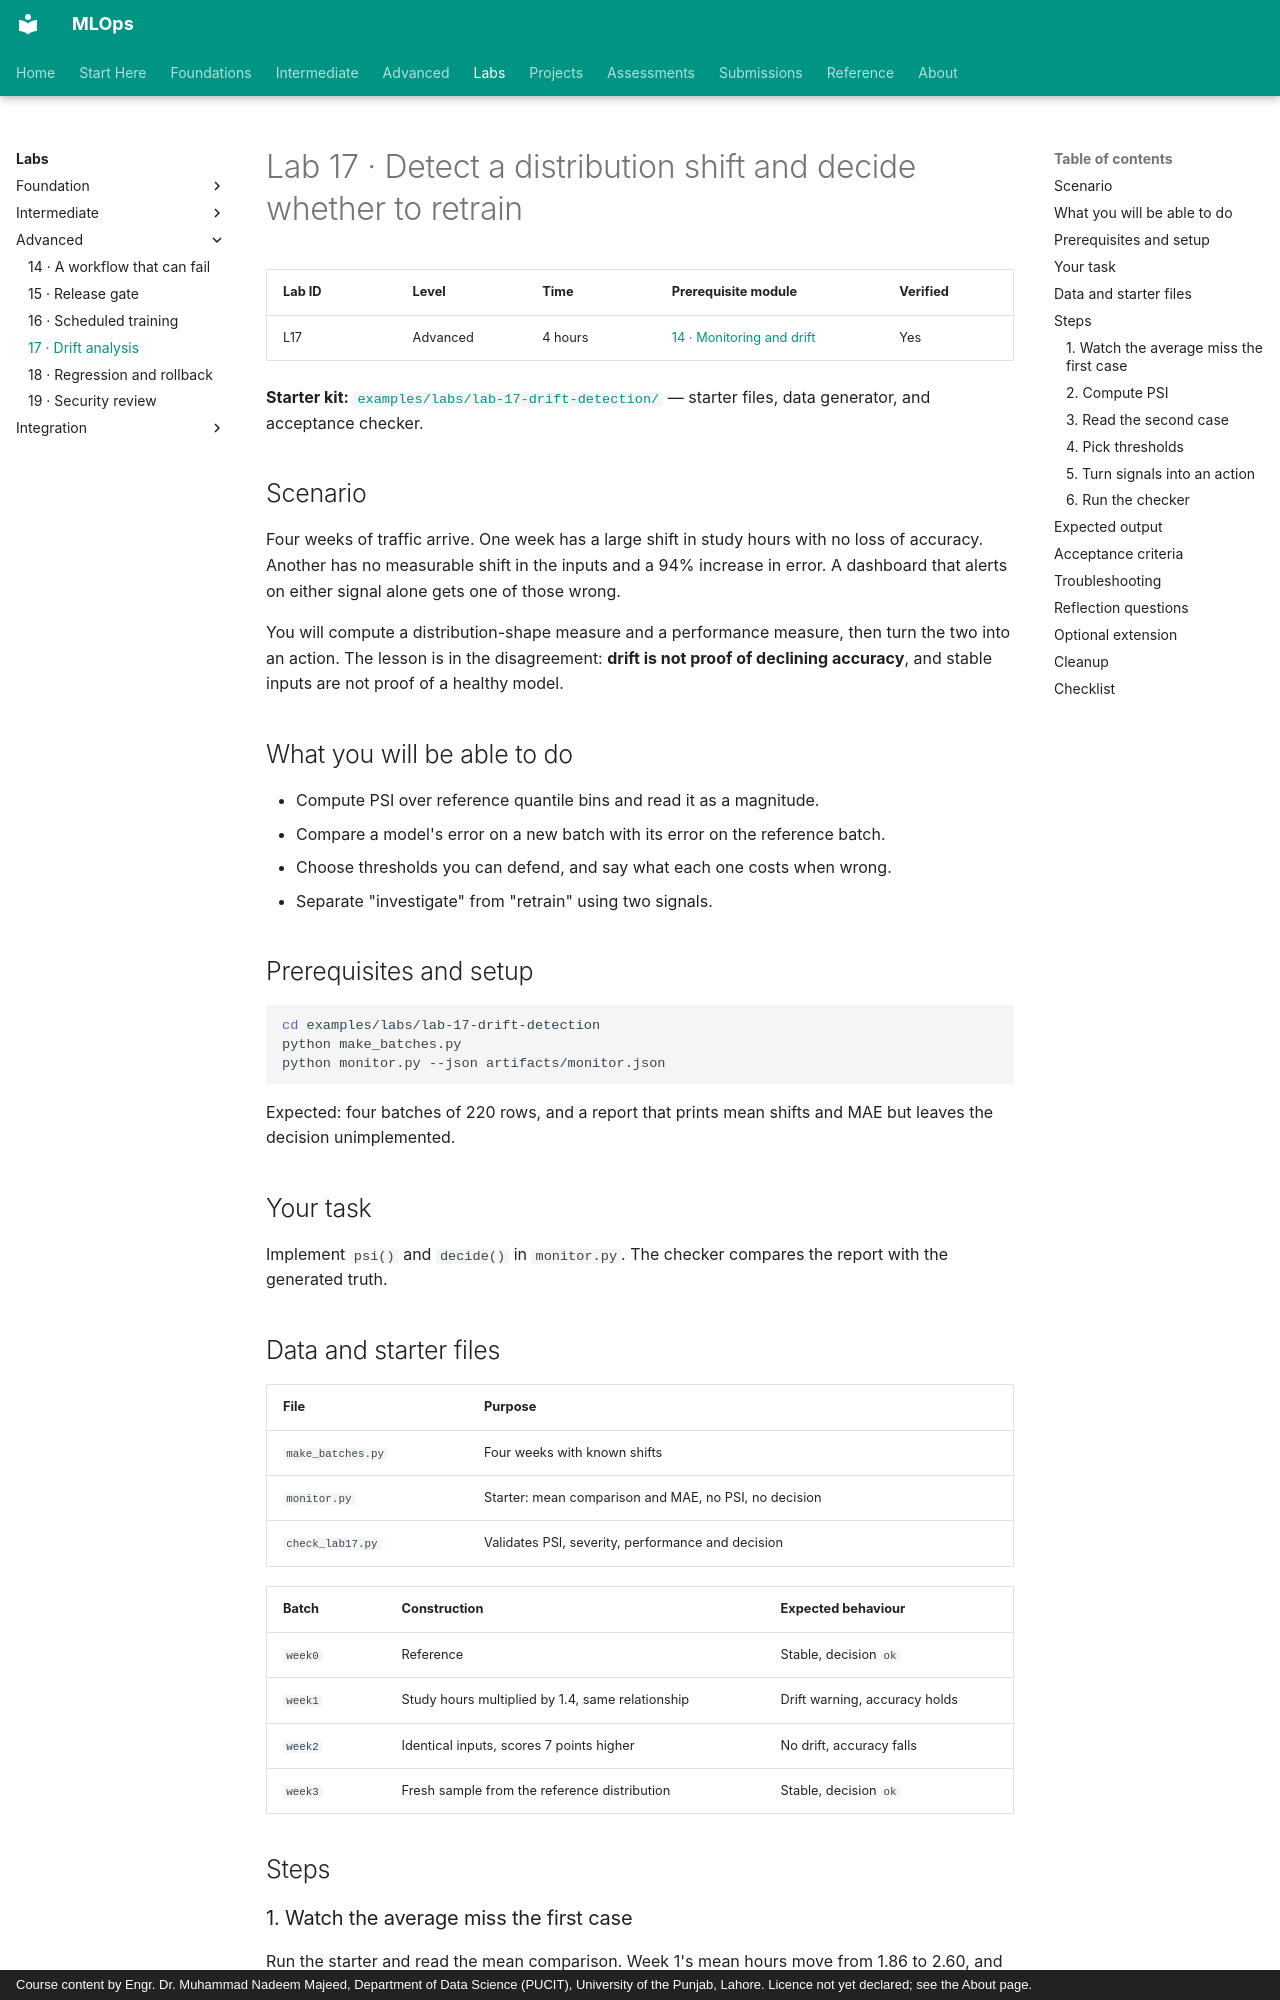

repository: nadeem-majeedch/MLOps · page: labs/lab-17-drift-analysis/index.html · generator: mkdocs · copyright: Course content by Engr. Dr. Muhammad Nadeem Majeed, Department of Data Science (PUCIT), University of the Punjab, Lahore. Licence not yet declared; see the About page.

# Lab 17 · Detect a distribution shift and decide whether to retrain

| Lab ID | Level | Time | Prerequisite module | Verified |
|---|---|---|---|---|
| L17 | Advanced | 4 hours | [14 · Monitoring and drift](../modules/14-monitoring-drift/index.md) | Yes |

**Starter kit:** [`examples/labs/lab-17-drift-detection/`](https://github.com/nadeem-majeedch/MLOps/tree/main/examples/labs/lab-17-drift-detection) — starter files, data generator, and acceptance checker.

## Scenario

Four weeks of traffic arrive. One week has a large shift in study hours with no
loss of accuracy. Another has no measurable shift in the inputs and a 94%
increase in error. A dashboard that alerts on either signal alone gets one of
those wrong.

You will compute a distribution-shape measure and a performance measure, then
turn the two into an action. The lesson is in the disagreement: **drift is not
proof of declining accuracy**, and stable inputs are not proof of a healthy
model.

## What you will be able to do

- Compute PSI over reference quantile bins and read it as a magnitude.
- Compare a model's error on a new batch with its error on the reference batch.
- Choose thresholds you can defend, and say what each one costs when wrong.
- Separate "investigate" from "retrain" using two signals.

## Prerequisites and setup

```bash
cd examples/labs/lab-17-drift-detection
python make_batches.py
python monitor.py --json artifacts/monitor.json
```

Expected: four batches of 220 rows, and a report that prints mean shifts and MAE
but leaves the decision unimplemented.

## Your task

Implement `psi()` and `decide()` in `monitor.py`. The checker compares the report
with the generated truth.

## Data and starter files

| File | Purpose |
|---|---|
| `make_batches.py` | Four weeks with known shifts |
| `monitor.py` | Starter: mean comparison and MAE, no PSI, no decision |
| `check_lab17.py` | Validates PSI, severity, performance and decision |

| Batch | Construction | Expected behaviour |
|---|---|---|
| `week0` | Reference | Stable, decision `ok` |
| `week1` | Study hours multiplied by 1.4, same relationship | Drift warning, accuracy holds |
| `week2` | Identical inputs, scores 7 points higher | No drift, accuracy falls |
| `week3` | Fresh sample from the reference distribution | Stable, decision `ok` |

## Steps
